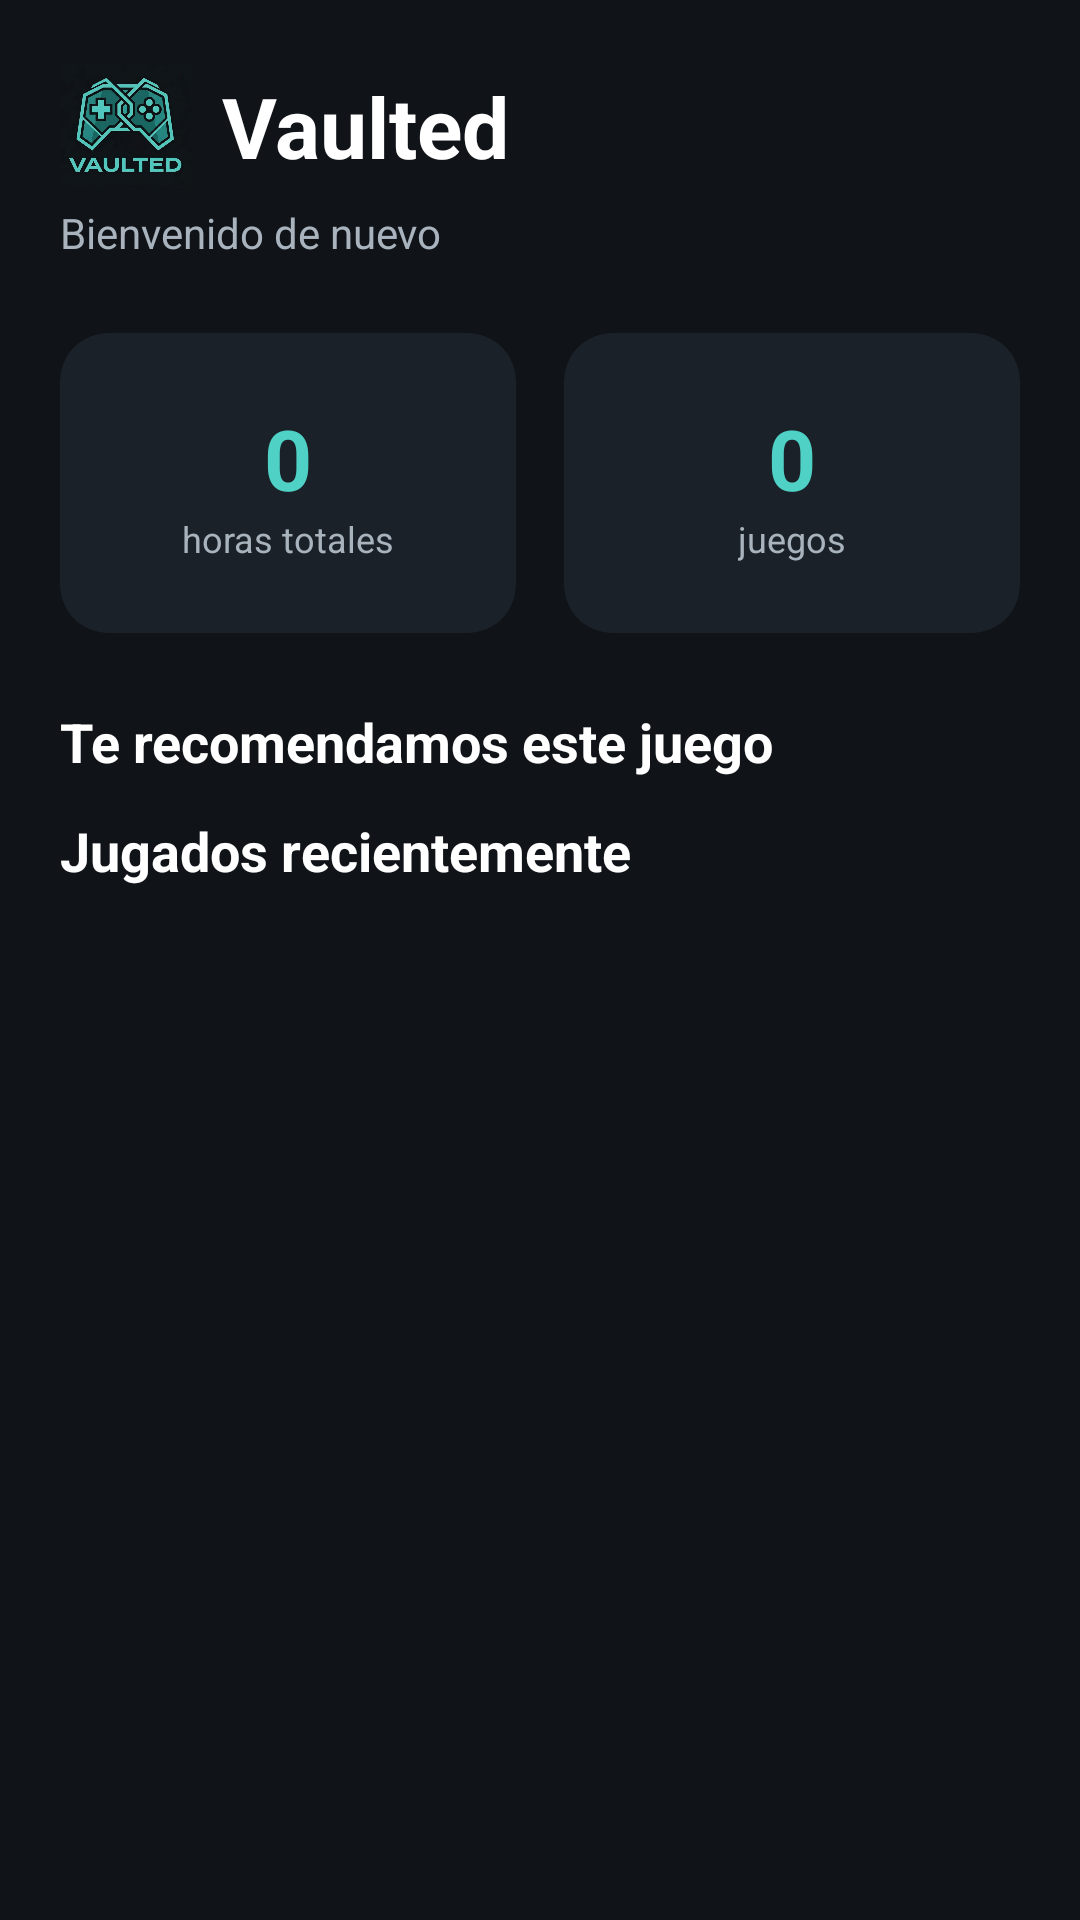

Android layout source for this screen:
<!-- AndroidManifest.xml: application theme Theme.Vaulted -->
<!-- res/layout/fragment_dashboard.xml -->
﻿<?xml version="1.0" encoding="utf-8"?>
<ScrollView
    xmlns:android="http://schemas.android.com/apk/res/android"
    xmlns:app="http://schemas.android.com/apk/res-auto"
    android:layout_width="match_parent"
    android:layout_height="match_parent"
    android:background="@color/background">

    <LinearLayout
        android:layout_width="match_parent"
        android:layout_height="wrap_content"
        android:orientation="vertical"
        android:padding="20dp">
        <LinearLayout
            android:layout_width="match_parent"
            android:layout_height="wrap_content"
            android:layout_marginBottom="4dp"
            android:gravity="center_vertical"
            android:orientation="horizontal">

            <ImageView
                android:id="@+id/ivDashboardLogo"
                android:layout_width="44dp"
                android:layout_height="44dp"
                android:layout_marginEnd="10dp"
                android:scaleType="fitCenter"
                android:src="@drawable/logo_vaulted"/>

            <TextView
                android:id="@+id/tvDashboardTitle"
                android:layout_width="wrap_content"
                android:layout_height="wrap_content"
                android:text="Vaulted"
                android:textSize="28sp"
                android:textStyle="bold"
                android:textColor="@color/text_primary"/>

        </LinearLayout>

        <TextView
            android:id="@+id/tvWelcome"
            android:layout_width="wrap_content"
            android:layout_height="wrap_content"
            android:text="Bienvenido de nuevo"
            android:textSize="14sp"
            android:textColor="@color/text_secondary"
            android:layout_marginBottom="24dp"/>
        <LinearLayout
            android:layout_width="match_parent"
            android:layout_height="wrap_content"
            android:orientation="horizontal"
            android:layout_marginBottom="24dp">
            <androidx.cardview.widget.CardView
                android:layout_width="0dp"
                android:layout_height="100dp"
                android:layout_weight="1"
                android:layout_marginEnd="8dp"
                app:cardCornerRadius="16dp"
                app:cardBackgroundColor="@color/surface"
                app:cardElevation="0dp">

                <LinearLayout
                    android:layout_width="match_parent"
                    android:layout_height="match_parent"
                    android:orientation="vertical"
                    android:gravity="center"
                    android:padding="12dp">

                    <TextView
                        android:id="@+id/tvTotalHours"
                        android:layout_width="wrap_content"
                        android:layout_height="wrap_content"
                        android:text="0"
                        android:textSize="28sp"
                        android:textStyle="bold"
                        android:textColor="@color/accent"/>

                    <TextView
                        android:layout_width="wrap_content"
                        android:layout_height="wrap_content"
                        android:text="horas totales"
                        android:textSize="12sp"
                        android:textColor="@color/text_secondary"/>
                </LinearLayout>
            </androidx.cardview.widget.CardView>
            <androidx.cardview.widget.CardView
                android:layout_width="0dp"
                android:layout_height="100dp"
                android:layout_weight="1"
                android:layout_marginStart="8dp"
                app:cardCornerRadius="16dp"
                app:cardBackgroundColor="@color/surface"
                app:cardElevation="0dp">

                <LinearLayout
                    android:layout_width="match_parent"
                    android:layout_height="match_parent"
                    android:orientation="vertical"
                    android:gravity="center"
                    android:padding="12dp">

                    <TextView
                        android:id="@+id/tvTotalGames"
                        android:layout_width="wrap_content"
                        android:layout_height="wrap_content"
                        android:text="0"
                        android:textSize="28sp"
                        android:textStyle="bold"
                        android:textColor="@color/accent"/>

                    <TextView
                        android:layout_width="wrap_content"
                        android:layout_height="wrap_content"
                        android:text="juegos"
                        android:textSize="12sp"
                        android:textColor="@color/text_secondary"/>
                </LinearLayout>
            </androidx.cardview.widget.CardView>
        </LinearLayout>
        <TextView
            android:id="@+id/tvRecommendationsTitle"
            android:layout_width="wrap_content"
            android:layout_height="wrap_content"
            android:text="Te recomendamos este juego"
            android:textSize="18sp"
            android:textStyle="bold"
            android:textColor="@color/text_primary"
            android:layout_marginBottom="12dp"/>

        <androidx.recyclerview.widget.RecyclerView
            android:id="@+id/rvRecommendations"
            android:layout_width="match_parent"
            android:layout_height="wrap_content"
            android:nestedScrollingEnabled="false"/>

        <TextView
            android:id="@+id/tvNoRecommendations"
            android:layout_width="match_parent"
            android:layout_height="wrap_content"
            android:layout_marginBottom="18dp"
            android:padding="14dp"
            android:text="Sin recomendaciones por ahora"
            android:textColor="@color/text_secondary"
            android:visibility="gone"/>

        <TextView
            android:layout_width="wrap_content"
            android:layout_height="wrap_content"
            android:text="Jugados recientemente"
            android:textSize="18sp"
            android:textStyle="bold"
            android:textColor="@color/text_primary"
            android:layout_marginBottom="12dp"/>

        <androidx.recyclerview.widget.RecyclerView
            android:id="@+id/rvRecentGames"
            android:layout_width="match_parent"
            android:layout_height="wrap_content"
            android:nestedScrollingEnabled="false"/>

    </LinearLayout>
</ScrollView>
<!-- resources referenced by this layout -->
<resources>
  <color name="accent">#4FD1C5</color>
  <color name="background">#101418</color>
  <color name="surface">#1A2128</color>
  <color name="text_primary">#FFFFFF</color>
  <color name="text_secondary">#A8B3BD</color>
  <!-- drawable logo_vaulted: png bitmap (drawable, 577080 bytes) -->
  <style name="Theme.Vaulted" parent="Base.Theme.Vaulted" />
  <style name="Base.Theme.Vaulted" parent="Theme.Material3.DayNight.NoActionBar">
          <item name="android:windowLightStatusBar">false</item>
          <item name="colorPrimary">@color/accent</item>
          <item name="colorOnSurface">@color/text_primary</item>
      </style>
</resources>
